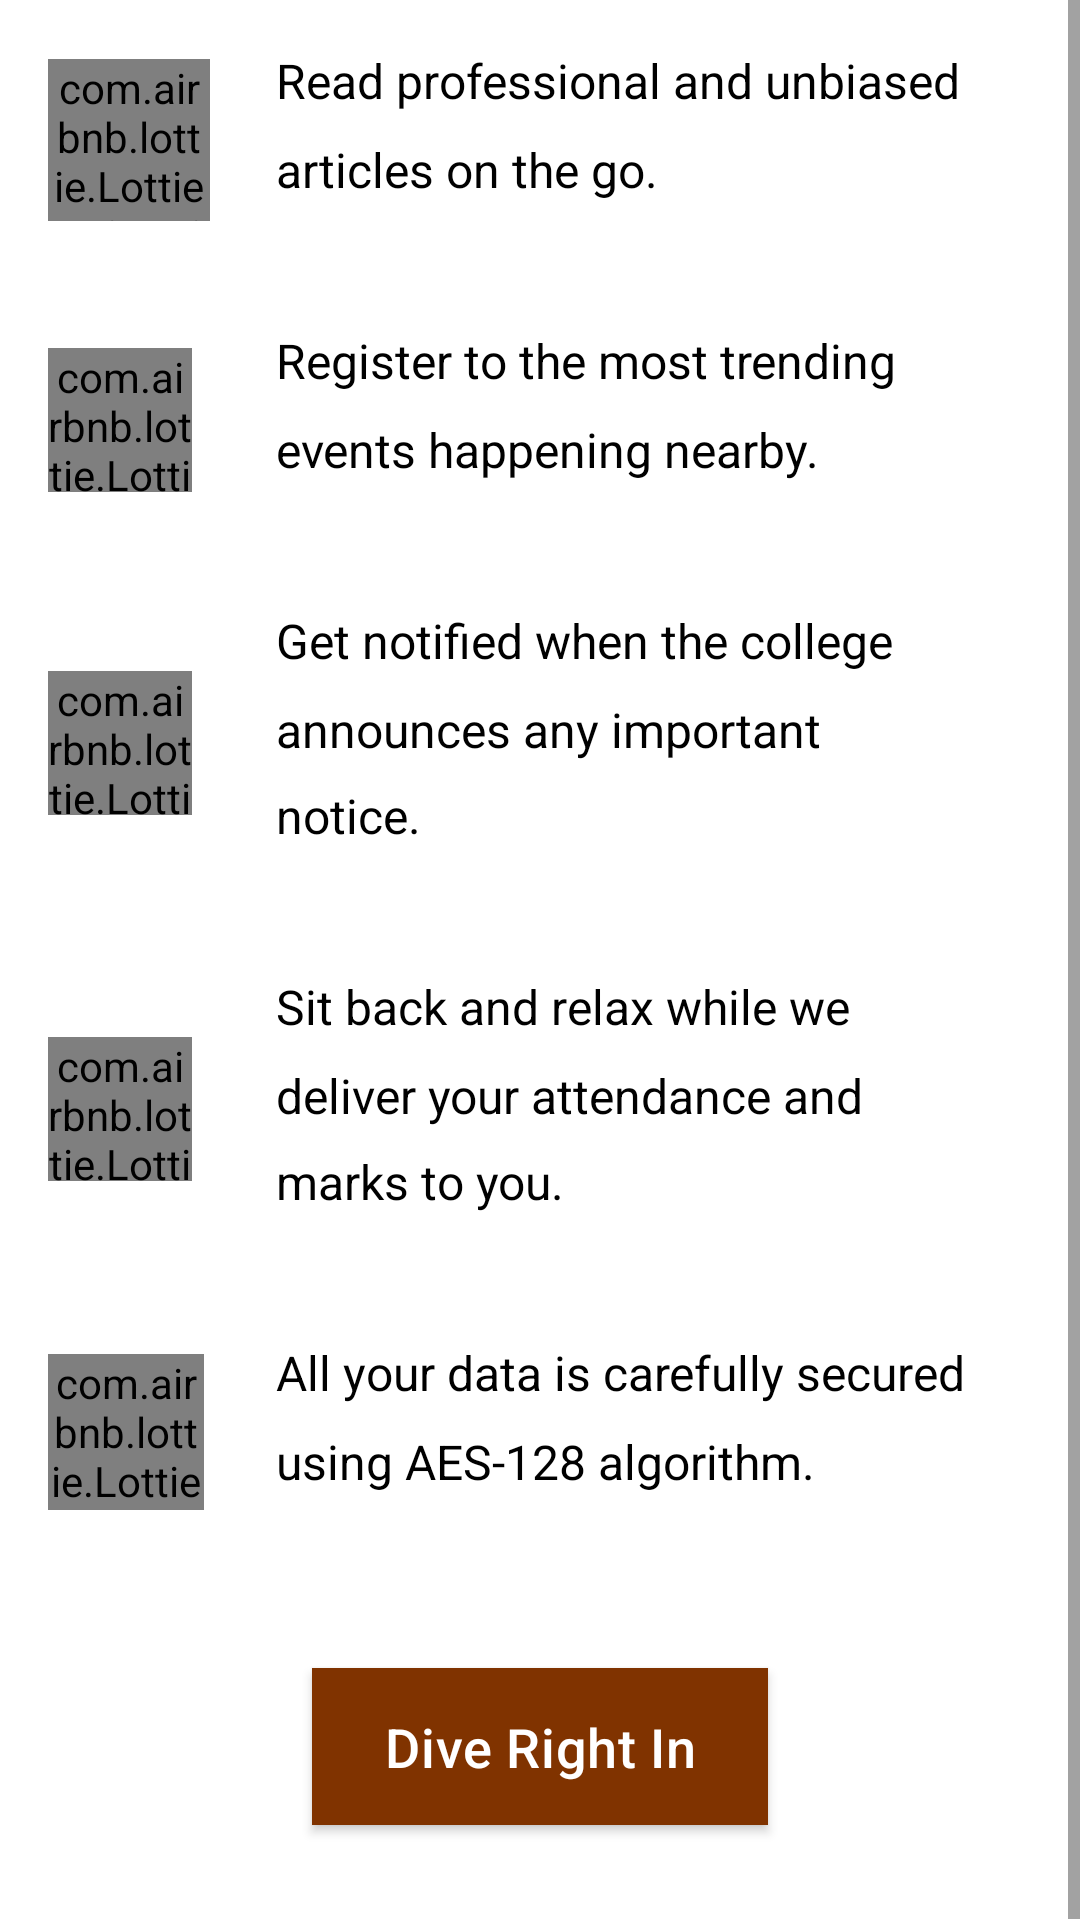

Write the Android layout XML for this screen, with the resource values it uses.
<!-- AndroidManifest.xml: application theme AppTheme -->
<!-- res/layout/dialog_onboard.xml -->
<?xml version="1.0" encoding="utf-8"?>
<ScrollView xmlns:android="http://schemas.android.com/apk/res/android"
    xmlns:app="http://schemas.android.com/apk/res-auto"
    android:layout_width="match_parent"
    android:background="?attr/backgroundColorOverall"
    android:layout_height="match_parent">

    <LinearLayout
        android:layout_width="match_parent"
        android:layout_height="wrap_content"
        android:orientation="vertical">

        <LinearLayout
            android:layout_width="match_parent"
            android:layout_height="wrap_content"
            android:layout_margin="16dp"
            android:gravity="center"
            android:orientation="horizontal">

            <com.airbnb.lottie.LottieAnimationView
                android:layout_width="54dp"
                android:layout_height="54dp"
                android:layout_marginEnd="2dp"
                android:scaleType="centerCrop"
                app:lottie_autoPlay="true"
                app:lottie_fileName="articles.json"
                app:lottie_speed="0.8"
                app:lottie_loop="false" />

            <TextView
                android:layout_width="0dp"
                android:layout_height="wrap_content"
                android:layout_weight="1"
                android:autoLink="web"
                android:lineSpacingMultiplier="1.5"
                android:paddingStart="20dp"
                android:paddingEnd="20dp"
                android:paddingBottom="10dp"
                android:text="Read professional and unbiased articles on the go."
                android:textColor="?attr/primaryTextColor"
                android:textSize="16sp" />

        </LinearLayout>


        <LinearLayout
            android:layout_width="match_parent"
            android:layout_height="wrap_content"
            android:layout_margin="16dp"
            android:gravity="center"
            android:orientation="horizontal">

            <com.airbnb.lottie.LottieAnimationView
                android:layout_width="48dp"
                android:layout_height="48dp"
                android:layout_marginEnd="8dp"
                android:scaleType="centerCrop"
                app:lottie_autoPlay="true"
                app:lottie_fileName="calendar.json"
                app:lottie_loop="true"
                app:lottie_speed="0.8"/>

            <TextView
                android:layout_width="0dp"
                android:layout_height="wrap_content"
                android:layout_weight="1"
                android:autoLink="web"
                android:lineSpacingMultiplier="1.5"
                android:paddingStart="20dp"
                android:paddingEnd="20dp"
                android:paddingBottom="10dp"
                android:text="Register to the most trending events happening nearby."
                android:textColor="?attr/primaryTextColor"
                android:textSize="16sp" />

        </LinearLayout>

        <LinearLayout
            android:layout_width="match_parent"
            android:layout_height="wrap_content"
            android:layout_margin="16dp"
            android:gravity="center"
            android:orientation="horizontal">

            <com.airbnb.lottie.LottieAnimationView
                android:layout_width="48dp"
                android:layout_height="48dp"
                android:layout_marginEnd="8dp"
                android:scaleType="centerCrop"
                app:lottie_autoPlay="true"
                app:lottie_fileName="notices.json"
                app:lottie_loop="true"
                app:lottie_speed="0.8"/>

            <TextView
                android:layout_width="0dp"
                android:layout_height="wrap_content"
                android:layout_weight="1"
                android:autoLink="web"
                android:lineSpacingMultiplier="1.5"
                android:paddingStart="20dp"
                android:paddingEnd="20dp"
                android:paddingBottom="10dp"
                android:text="Get notified when the college announces any important notice."
                android:textColor="?attr/primaryTextColor"
                android:textSize="16sp" />

        </LinearLayout>


        <LinearLayout
            android:layout_width="match_parent"
            android:layout_height="wrap_content"
            android:layout_margin="16dp"
            android:gravity="center"
            android:orientation="horizontal">

            <com.airbnb.lottie.LottieAnimationView
                android:layout_width="48dp"
                android:layout_height="48dp"
                android:layout_marginEnd="8dp"
                android:scaleType="centerCrop"
                app:lottie_autoPlay="true"
                app:lottie_fileName="slcm2.json"
                app:lottie_loop="true"
                app:lottie_speed="0.8"/>

            <TextView
                android:layout_width="0dp"
                android:layout_height="wrap_content"
                android:layout_weight="1"
                android:autoLink="web"
                android:lineSpacingMultiplier="1.5"
                android:paddingStart="20dp"
                android:paddingEnd="20dp"
                android:paddingBottom="10dp"
                android:text="Sit back and relax while we deliver your attendance and marks to you."
                android:textColor="?attr/primaryTextColor"
                android:textSize="16sp" />

        </LinearLayout>

        <LinearLayout
            android:layout_width="match_parent"
            android:layout_height="wrap_content"
            android:layout_margin="16dp"
            android:gravity="center"
            android:orientation="horizontal">

            <com.airbnb.lottie.LottieAnimationView
                android:layout_width="52dp"
                android:layout_height="52dp"
                android:layout_marginEnd="4dp"
                android:scaleType="centerCrop"
                app:lottie_autoPlay="true"
                app:lottie_fileName="secure.json"
                app:lottie_loop="true"
                app:lottie_speed="0.8"/>

            <TextView
                android:layout_width="0dp"
                android:layout_height="wrap_content"
                android:layout_weight="1"
                android:autoLink="web"
                android:lineSpacingMultiplier="1.5"
                android:paddingStart="20dp"
                android:paddingEnd="20dp"
                android:paddingBottom="10dp"
                android:text="All your data is carefully secured using AES-128 algorithm."
                android:textColor="?attr/primaryTextColor"
                android:textSize="16sp" />

        </LinearLayout>

        <com.google.android.material.button.MaterialButton
            android:id="@+id/close_onboard"
            android:layout_width="wrap_content"
            android:layout_height="wrap_content"
            android:paddingTop="8dp"
            android:paddingBottom="8dp"
            android:paddingStart="24dp"
            android:paddingEnd="24dp"
            app:cornerRadius="8dp"
            android:background="#008500"
            android:backgroundTint="#008500"
            android:textColor="#fff"
            android:textSize="18sp"
            android:text="Dive Right In"
            android:layout_margin="32dp"
            android:layout_gravity="center_horizontal"
            android:textAppearance="@style/TextAppearance.MaterialComponents.Headline6"/>

    </LinearLayout>

</ScrollView>
<!-- resources referenced by this layout -->
<resources>
  <style name="AppTheme" parent="Theme.MaterialComponents.DayNight.NoActionBar">
          
          <item name="colorPrimary">#803300</item>
          <item name="colorPrimaryDark">#b34700</item>
          <item name="colorAccent">#666978</item>
          <item name="backgroundColorOverall">#FFF</item>
          <item name="tintColor">#000</item>
          <item name="colorControlNormal">#4c4c4c</item>
          <item name="colorControlActivated">#3c3c3c</item>
          <item name="colorControlHighlight">#2c2c2c</item>
          <item name="backgroundOverlay">#DAFFFFFF</item>
          <item name="primaryTextColor">#000</item>
          <item name="secondaryTextColor">#393939</item>
          <item name="transparentTheme">#8c8c8c</item>
          <item name="backgroundText">@drawable/gradient_back_light</item>
  
          <item name="loading">loading_light.json</item>
  
          <item name="android:statusBarColor">#FFFFFF</item>
          <item name="android:windowLightStatusBar">true</item>
      </style>
  <!-- drawable gradient_back_light (drawable) -->
  <?xml version="1.0" encoding="utf-8"?>
  <shape xmlns:android="http://schemas.android.com/apk/res/android">
      <gradient
          android:type="linear"
          android:angle="90"
          android:startColor="#00FFFFFF"
          android:endColor="#FFFFFFFF" />
  </shape>
</resources>
